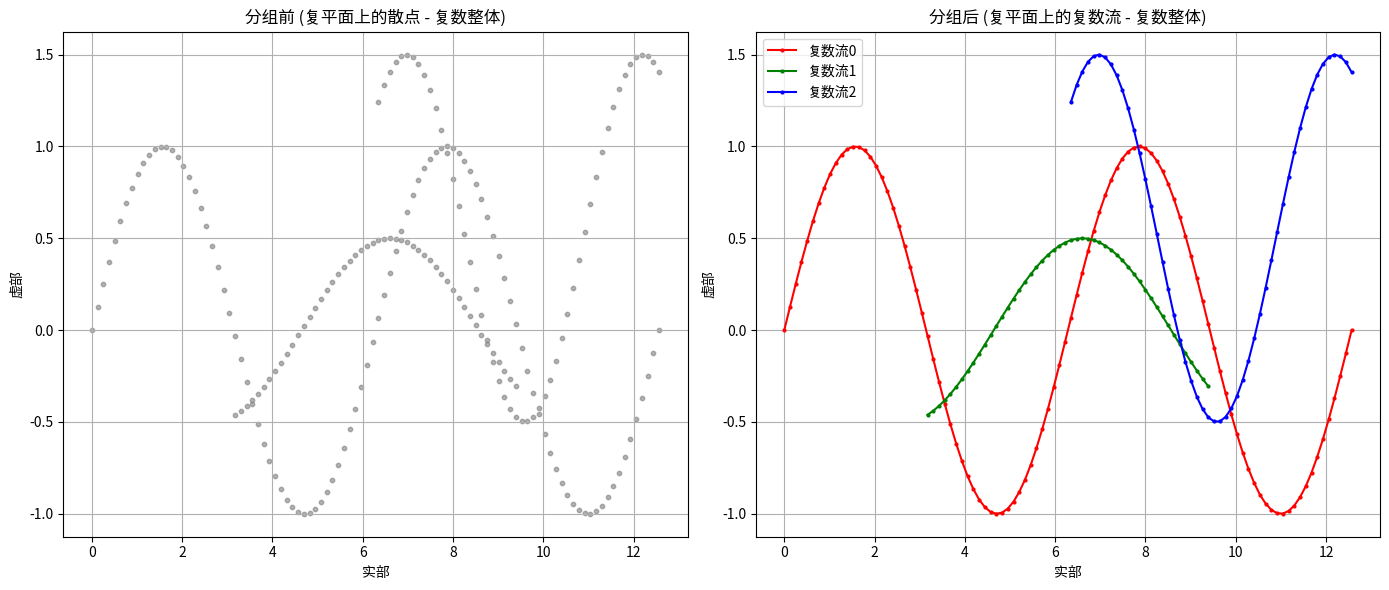
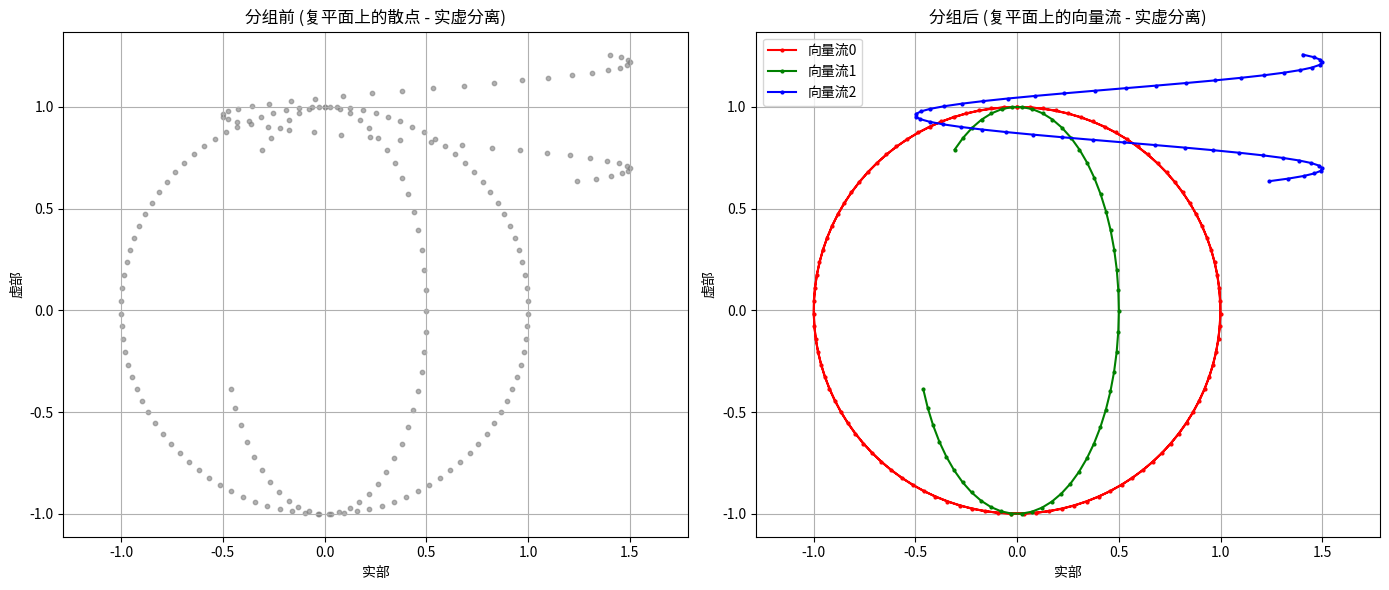
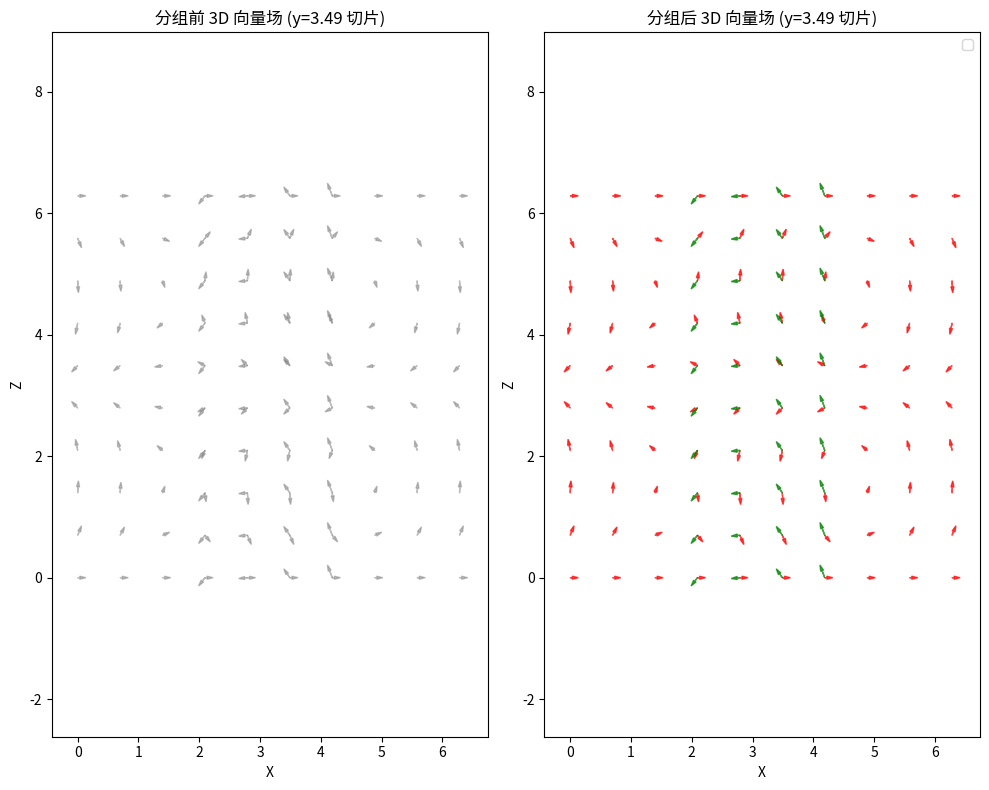

Recreate these plots in Python, in order.
import numpy as np
import random
from matplotlib import pyplot as plt
from scipy.optimize import linear_sum_assignment


# --- 辅助函数：估计向量分量的偏导数 ---
def estimate_derivative_one_sided_vector_component(Zg_out, assigned, idx, s, axis, delta, vector_component_idx,
                                                   output_dtype):
    """
    在多维数组 Zg_out (存储形状为 (m, num_vector_dims) 的 np.array) 上，
    沿 axis 方向在点 idx 处，估计第 s 条曲面在第 vector_component_idx 个向量分量上的偏导数。
    优先使用已赋值的后向差分，不可用时使用已赋值的前向差分；
    若都不可用，返回 0.0 (或 0.0+0.0j)。
    如果 Zg_out[idx][s, vector_component_idx] 或邻居点的值为 NaN，则无法计算导数，返回 0.0 (或 0.0+0.0j)。
    """
    idx_list = list(idx)

    current_val_s_comp = Zg_out[idx][s, vector_component_idx]
    if np.isnan(current_val_s_comp):
        return output_dtype(0.0)

    # 后向差分
    if idx[axis] - 1 >= 0:
        idx_list_b = idx_list.copy()
        idx_list_b[axis] -= 1
        nb = tuple(idx_list_b)
        if assigned[nb]:
            prev_val_s_comp = Zg_out[nb][s, vector_component_idx]
            if not np.isnan(prev_val_s_comp):
                return (current_val_s_comp - prev_val_s_comp) / delta

    # 前向差分
    if idx[axis] + 1 < Zg_out.shape[axis]:
        idx_list_f = idx_list.copy()
        idx_list_f[axis] += 1
        nf = tuple(idx_list_f)
        if assigned[nf]:
            next_val_s_comp = Zg_out[nf][s, vector_component_idx]
            if not np.isnan(next_val_s_comp):
                return (next_val_s_comp - current_val_s_comp) / delta

    return output_dtype(0.0)


def group_vectors_one_sided_hungarian(
        Z_vector_components,  # list of np.ndarray, each containing lists of numbers (float or complex)
        deltas,
        value_weights,  # (n_dims, n_dims)
        deriv_weights,  # (n_dims, n_dims)
        max_m=None,
        initial_derivatives=None,  # (max_m, n_dims, num_vector_dims)
        nan_cost_penalty=1e9
):
    """
    任意 n 维参数空间中，对多维向量场进行分组。
    每个格点上的数据是 K 维向量的列表，向量分量可以是 float 或 complex。

    参数
    ----
    Z_vector_components : list of np.ndarray
        长度为 num_vector_dims 的列表。每个元素 Z_k 是一个 np.ndarray，
        其 dtype=object, shape=dims。Z_k[idx] 存放长度可变的 numbers 列表，
        代表在点 idx 处所有观测向量的第 k 个分量。
        如果需要处理复数作为一个整体，则 list 长度为 1，
        Z_vector_components[0][idx] = [complex1, complex2, ...]
    deltas : sequence of float, length = n_dims
        各维度的网格步长 Δ_d。
    value_weights : np.ndarray, shape=(n_dims, n_dims)
        生长方向 d（行）对应的“值差”权重向量，列索引 j。
    deriv_weights : np.ndarray, shape=(n_dims, n_dims)
        生长方向 d（行）对应的“导数不连续”权重向量，列索引 j。
    max_m : int, optional
        要追踪的最大曲面/向量流数量。如果未指定，则取所有格点中
        Z_vector_components[0] 列表中长度的最大值。
    initial_derivatives : optional np.ndarray, shape=(max_m, n_dims, num_vector_dims)
        原点处 max_m 条曲面/向量流的初始偏导数猜测值。
        d_prev[s, grow_dir, vector_comp]
    nan_cost_penalty : float, optional
        当一个向量流在前一个点是 np.nan 时，它与当前点真实观测值匹配的惩罚。

    返回
    ----
    Zg_out : np.ndarray, dtype=object, shape=dims
        每个点存放已排序（按向量流索引）的 np.ndarray，形状为 (max_m, num_vector_dims)。
        如果某个向量流在某个点没有找到匹配，对应位置的所有分量将为 np.nan。
    """
    if not Z_vector_components:
        raise ValueError("Z_vector_components cannot be empty.")

    dims = Z_vector_components[0].shape
    n_dims = len(dims)
    num_vector_dims = len(Z_vector_components)
    origin = tuple([0] * n_dims)

    # 确定输出数组的dtype，基于输入数据的类型
    # 检查第一个非空列表的第一个元素的类型
    output_dtype = float
    for idx in np.ndindex(*dims):
        if Z_vector_components[0][idx] is not None and len(Z_vector_components[0][idx]) > 0:
            if isinstance(Z_vector_components[0][idx][0], complex):
                output_dtype = complex
            break

    # 确定要追踪的向量流数量 m
    if max_m is None:
        m = 0
        has_data = False
        for idx in np.ndindex(*dims):
            if Z_vector_components[0][idx] is not None:
                m = max(m, len(Z_vector_components[0][idx]))
                if len(Z_vector_components[0][idx]) > 0:
                    has_data = True
        if not has_data:
            raise ValueError("Z_vector_components appears to contain no data for any point.")
        if m == 0:
            raise ValueError("Z_vector_components contains data points, but all lists are empty.")
    else:
        m = max_m

    # 输出与标记数组
    # Zg_out[idx] 存储一个形状为 (m, num_vector_dims) 的 np.array
    Zg_out = np.empty(dims, dtype=object)
    assigned = np.zeros(dims, dtype=bool)

    # --- 处理原点 ---
    origin_num_candidates = 0
    if Z_vector_components[0][origin] is not None:
        origin_num_candidates = len(Z_vector_components[0][origin])

    if origin_num_candidates == 0:
        Zg_out[origin] = np.full((m, num_vector_dims), np.nan, dtype=output_dtype)
    else:
        # 收集原点处的观测向量
        origin_vectors = []
        for i in range(origin_num_candidates):
            vec = [Z_k[origin][i] for Z_k in Z_vector_components]
            origin_vectors.append(np.array(vec, dtype=output_dtype))

        # 对向量进行排序（例如，按第一个分量的实部/值）
        # 对于复数，默认会按模和角度排序，或按实部，再按虚部
        # 这里为了稳定，我们强制按第一个分量的实部（如果存在）或直接值排序
        origin_vectors.sort(key=lambda v: (v[0].real if isinstance(v[0], complex) else v[0]))

        temp_arr = np.full((m, num_vector_dims), np.nan, dtype=output_dtype)
        num_to_fill = min(m, len(origin_vectors))
        temp_arr[:num_to_fill, :] = np.array(origin_vectors[:num_to_fill])
        Zg_out[origin] = temp_arr
    assigned[origin] = True

    # --- 按字典序遍历 ---
    for idx in np.ndindex(*dims):
        if assigned[idx]:
            continue

        # 收集所有已赋值的后向邻点
        neighbors = []
        for d in range(n_dims):
            if idx[d] > 0:
                nb = list(idx);
                nb[d] -= 1;
                nb = tuple(nb)
                if assigned[nb]:
                    neighbors.append((nb, d))

        if not neighbors:
            Zg_out[idx] = np.full((m, num_vector_dims), np.nan, dtype=output_dtype)
            assigned[idx] = True
            continue

        # 收集当前格点处的候选观测向量
        num_candidates = 0
        if Z_vector_components[0][idx] is not None:
            num_candidates = len(Z_vector_components[0][idx])

        if num_candidates == 0:
            Zg_out[idx] = np.full((m, num_vector_dims), np.nan, dtype=output_dtype)
            assigned[idx] = True
            continue

        candidates = []  # list of (num_vector_dims,) np.array
        for i in range(num_candidates):
            vec = [Z_k[idx][i] for Z_k in Z_vector_components]
            candidates.append(np.array(vec, dtype=output_dtype))

        # 构建代价矩阵，维度为 (m, num_candidates)
        C_total = np.zeros((m, num_candidates), dtype=float)

        for neighbor, grow_dir in neighbors:
            v_prev_arr = Zg_out[neighbor]  # (m, num_vector_dims) np.array, possibly with NaNs

            if v_prev_arr is None:
                continue

            # d_prev: (m, n_dims, num_vector_dims)
            d_prev = np.zeros((m, n_dims, num_vector_dims), dtype=output_dtype)
            for s in range(m):
                # 只有当此向量流在邻点至少有一个非NaN分量时才尝试计算导数
                if not np.all(np.isnan(v_prev_arr[s])):
                    for d in range(n_dims):
                        for k in range(num_vector_dims):
                            d_prev[s, d, k] = estimate_derivative_one_sided_vector_component(
                                Zg_out, assigned, neighbor, s, d, deltas[d], k, output_dtype
                            )

            C_nb = np.full((m, num_candidates), fill_value=nan_cost_penalty * 2, dtype=float)

            for s in range(m):
                if np.all(np.isnan(v_prev_arr[s])):
                    # 如果前一个点此向量流所有分量都是 NaN
                    for c_idx in range(num_candidates):
                        C_nb[s, c_idx] = nan_cost_penalty
                else:
                    v_prev_s_vector = v_prev_arr[s]  # (num_vector_dims,) np.array
                    for c_idx, c_vector in enumerate(candidates):  # c_vector is (num_vector_dims,) np.array
                        # 值连续性
                        cost_val = 0.0
                        for j in range(n_dims):
                            cost_val_j = value_weights[grow_dir, j] * np.linalg.norm(c_vector - v_prev_s_vector)
                            cost_val += cost_val_j

                            # 导数连续性
                        cost_der = 0.0
                        for j in range(n_dims):
                            deriv_diff_vector = (c_vector - v_prev_s_vector) / deltas[j] - d_prev[s, j,
                                                                                           :]  # (num_vector_dims,) vector
                            cost_der_j = deriv_weights[grow_dir, j] * np.linalg.norm(deriv_diff_vector)
                            cost_der += cost_der_j

                        C_nb[s, c_idx] = cost_val + cost_der

            C_total += C_nb

        row_ind, col_ind = linear_sum_assignment(C_total)

        ordered = np.full((m, num_vector_dims), np.nan, dtype=output_dtype)
        for s_idx, c_idx in zip(row_ind, col_ind):
            if s_idx < m:
                ordered[s_idx, :] = candidates[c_idx]

        Zg_out[idx] = ordered
        assigned[idx] = True

    return Zg_out


if __name__ == '__main__':
    # --- 1D 示例：普通复数曲线分类 (复数作为整体处理) ---
    nx_comp = 100
    dims_comp = (nx_comp,)
    deltas_comp = (1.0,)

    value_weights_comp = np.array([[1.0]])
    deriv_weights_comp = np.array([[10.0]])

    m_comp_curves = 3
    num_vector_dims_complex_as_whole = 1  # 复数作为单个“向量分量”

    initial_derivs_comp_as_whole = np.zeros((m_comp_curves, len(deltas_comp), num_vector_dims_complex_as_whole),
                                            dtype=complex)

    x_comp = np.linspace(0, 4 * np.pi, nx_comp)

    Z_complex = np.empty(dims_comp, dtype=object)

    for i in range(nx_comp):
        vals_complex_total = []
        # Curve 0: z = sin(x) + i * cos(x)
        vals_complex_total.append(np.sin(x_comp[i]) + 1j * np.cos(x_comp[i]))

        # Curve 1: z = cos(0.8x+1) + i * sin(0.8x+1)
        if nx_comp // 4 <= i < 3 * nx_comp // 4:
            vals_complex_total.append(0.5*np.cos(x_comp[i] * 0.8 + 1) + 1j * np.sin(x_comp[i] * 0.8 + 1))

        # Curve 2: z = (sin(1.2x-0.5)+0.5) + i * x/10
        if nx_comp // 2 <= i < nx_comp:
            vals_complex_total.append((np.sin(x_comp[i] * 1.2 - 0.5) + 0.5) + 1j * (x_comp[i] / 10))

        random.shuffle(vals_complex_total)

        # 作为一个整体，只有一个分量列表
        Z_complex[i] = vals_complex_total

    # 传递给函数时，Z_vector_components 列表只包含一个元素
    Z_vector_components_comp_as_whole = [Z_complex]

    print(
        f"\n1D Scattered Complex Data (As Whole): Max m detected is {max(len(Z_vector_components_comp_as_whole[0][i]) for i in np.ndindex(*dims_comp))}")

    Zg_comp_as_whole = group_vectors_one_sided_hungarian(
        Z_vector_components_comp_as_whole, deltas_comp,
        value_weights=value_weights_comp,
        deriv_weights=deriv_weights_comp,
        max_m=m_comp_curves,
        initial_derivatives=initial_derivs_comp_as_whole,
        nan_cost_penalty=1e5
    )

    plt.figure(figsize=(14, 6))

    plt.subplot(1, 2, 1)
    for i in range(nx_comp):
        complex_vals = Z_vector_components_comp_as_whole[0][i]
        if complex_vals is not None:
            for c_val in complex_vals:
                plt.scatter(x_comp[i], c_val.real, s=10, alpha=0.6, color='gray')
    plt.title('分组前 (复平面上的散点 - 复数整体)')
    plt.xlabel('实部');
    plt.ylabel('虚部')
    plt.grid(True)

    plt.subplot(1, 2, 2)
    colors = ['r', 'g', 'b', 'c', 'm', 'y', 'k']
    for s in range(m_comp_curves):
        # Zg_comp_as_whole[i] 是一个 (m_comp_curves, 1) 数组，其中唯一分量是复数
        re_coords = [Zg_comp_as_whole[i][s, 0].real if not np.isnan(Zg_comp_as_whole[i][s, 0]) else np.nan for i in
                     range(nx_comp)]
        im_coords = [Zg_comp_as_whole[i][s, 0].imag if not np.isnan(Zg_comp_as_whole[i][s, 0]) else np.nan for i in
                     range(nx_comp)]

        plt.plot(x_comp, np.ma.masked_invalid(re_coords),
                 label=f'复数流{s}', color=colors[s % len(colors)], marker='.', markersize=4)
    plt.title('分组后 (复平面上的复数流 - 复数整体)')
    plt.xlabel('实部')
    plt.ylabel('虚部')
    plt.legend()
    plt.grid(True)

    plt.tight_layout()
    plt.show()

    # --- 1D 示例：零散复数曲线分类 (现在作为2D向量处理) ---
    # 保持不变，以验证双模式兼容性
    nx = 100
    dims1 = (nx,)
    deltas1 = (1.0,)

    value_weights_1d = np.array([[1.0]])
    deriv_weights_1d = np.array([[10.0]])

    m_curves = 3
    num_vector_dims_complex = 2  # Real and Imaginary parts
    initial_derivs_1d_vec = np.zeros((m_curves, len(deltas1), num_vector_dims_complex),
                                     dtype=float)  # Note dtype=float here

    Z_real = np.empty(dims1, dtype=object)
    Z_imag = np.empty(dims1, dtype=object)

    for i in range(nx):
        vals_complex = Z_complex[i]
        Z_real[i] = [c.real for c in vals_complex]
        Z_imag[i] = [c.imag for c in vals_complex]

    Z_vector_components_1d = [Z_real, Z_imag]

    print(
        f"\n1D Scattered Complex Data (Separated): Max m detected is {max(len(Z_vector_components_1d[0][i]) for i in np.ndindex(*dims1))}")

    Zg1_vectorized = group_vectors_one_sided_hungarian(
        Z_vector_components_1d, deltas1,
        value_weights=value_weights_1d,
        deriv_weights=deriv_weights_1d,
        max_m=m_curves,
        initial_derivatives=initial_derivs_1d_vec,
        nan_cost_penalty=1e5
    )

    plt.figure(figsize=(14, 6))

    plt.subplot(1, 2, 1)
    for i in range(nx):
        real_vals = Z_vector_components_1d[0][i]
        imag_vals = Z_vector_components_1d[1][i]
        if real_vals is not None:
            for r, im in zip(real_vals, imag_vals):
                plt.scatter(r, im, s=10, alpha=0.6, color='gray')
    plt.title('分组前 (复平面上的散点 - 实虚分离)')
    plt.xlabel('实部');
    plt.ylabel('虚部')
    plt.grid(True)
    plt.axis('equal')

    plt.subplot(1, 2, 2)
    colors = ['r', 'g', 'b', 'c', 'm', 'y', 'k']
    for s in range(m_curves):
        re_coords = [Zg1_vectorized[i][s, 0] if not np.isnan(Zg1_vectorized[i][s, 0]) else np.nan for i in range(nx)]
        im_coords = [Zg1_vectorized[i][s, 1] if not np.isnan(Zg1_vectorized[i][s, 1]) else np.nan for i in range(nx)]

        plt.plot(np.ma.masked_invalid(re_coords), np.ma.masked_invalid(im_coords),
                 label=f'向量流{s}', color=colors[s % len(colors)], marker='.', markersize=4)
    plt.title('分组后 (复平面上的向量流 - 实虚分离)')
    plt.xlabel('实部');
    plt.ylabel('虚部');
    plt.legend()
    plt.grid(True)
    plt.axis('equal')

    plt.tight_layout()
    plt.show()

    # --- 3D 示例 (多维向量，例如 3D 向量场) ---
    # 保持不变
    nx, ny, nz = 10, 10, 10
    dims3 = (nx, ny, nz)
    deltas3 = (1.0, 1.0, 1.0)
    m_3d_vectors = 2
    num_vector_dims_3d = 3

    value_weights_3d = np.array([
        [1.0, 0.5, 0.2],
        [0.5, 1.0, 0.3],
        [0.2, 0.3, 1.0],
    ])

    deriv_weights_3d = np.array([
        [10.0, 2.0, 1.0],
        [2.0, 5.0, 1.5],
        [1.0, 1.5, 2.0],
    ])

    initial_derivs_3d_vec = np.zeros((m_3d_vectors, len(deltas3), num_vector_dims_3d), dtype=float)

    x = np.linspace(0, 2 * np.pi, nx)
    y = np.linspace(0, 2 * np.pi, ny)
    z = np.linspace(0, 2 * np.pi, nz)
    X, Y, Z = np.meshgrid(x, y, z, indexing='ij')

    Z_X_comp = np.empty(dims3, dtype=object)
    Z_Y_comp = np.empty(dims3, dtype=object)
    Z_Z_comp = np.empty(dims3, dtype=object)

    for idx in np.ndindex(*dims3):
        vectors = []
        v0_x = -np.sin(Y[idx]) * np.cos(Z[idx])
        v0_y = np.cos(X[idx]) * np.sin(Z[idx])
        v0_z = np.sin(X[idx]) * np.cos(Y[idx])
        vectors.append(np.array([v0_x, v0_y, v0_z]))

        if (X[idx] > np.pi / 2 and X[idx] < 3 * np.pi / 2) and \
                (Y[idx] > np.pi / 2 and Y[idx] < 3 * np.pi / 2):
            v1_x = np.cos(Y[idx]) + 0.5
            v1_y = -np.sin(X[idx]) + 0.3
            v1_z = np.cos(Z[idx]) * 0.8
            vectors.append(np.array([v1_x, v1_y, v1_z]))

        random.shuffle(vectors)

        Z_X_comp[idx] = [v[0] for v in vectors]
        Z_Y_comp[idx] = [v[1] for v in vectors]
        Z_Z_comp[idx] = [v[2] for v in vectors]

    Z_vector_components_3d = [Z_X_comp, Z_Y_comp, Z_Z_comp]

    print(
        f"\n3D Scattered Vector Data: Max m detected is {max(len(Z_vector_components_3d[0][idx]) for idx in np.ndindex(*dims3))}")

    Zg3_vectorized = group_vectors_one_sided_hungarian(
        Z_vector_components_3d, deltas3,
        value_weights=value_weights_3d,
        deriv_weights=deriv_weights_3d,
        max_m=m_3d_vectors,
        initial_derivatives=initial_derivs_3d_vec,
        nan_cost_penalty=1e5
    )

    y0_slice = ny // 2
    plt.figure(figsize=(10, 8))

    plt.subplot(1, 2, 1)
    for i in range(nx):
        for k in range(nz):
            vecs_at_point = []
            if Z_vector_components_3d[0][i, y0_slice, k] is not None:
                for c_idx in range(len(Z_vector_components_3d[0][i, y0_slice, k])):
                    vecs_at_point.append(np.array([Z_X_comp[i, y0_slice, k][c_idx], Z_Y_comp[i, y0_slice, k][c_idx],
                                                   Z_Z_comp[i, y0_slice, k][c_idx]]))

            for vec in vecs_at_point:
                plt.arrow(x[i], z[k], vec[0] * 0.1, vec[1] * 0.1, color='gray', alpha=0.5, head_width=0.05,
                          head_length=0.1)
    plt.title(f'分组前 3D 向量场 (y={y[y0_slice]:.2f} 切片)')
    plt.xlabel('X');
    plt.ylabel('Z')
    plt.axis('equal')

    plt.subplot(1, 2, 2)
    for s in range(m_3d_vectors):
        x_coords = [x[i] for i in range(nx) for k in range(nz) if not np.isnan(Zg3_vectorized[i, y0_slice, k][s, 0])]
        z_coords = [z[k] for i in range(nx) for k in range(nz) if not np.isnan(Zg3_vectorized[i, y0_slice, k][s, 0])]
        u_coords = [Zg3_vectorized[i, y0_slice, k][s, 0] for i in range(nx) for k in range(nz) if
                    not np.isnan(Zg3_vectorized[i, y0_slice, k][s, 0])]
        v_coords = [Zg3_vectorized[i, y0_slice, k][s, 1] for i in range(nx) for k in range(nz) if
                    not np.isnan(Zg3_vectorized[i, y0_slice, k][s, 0])]

        for i_idx, _x in enumerate(x_coords):
            plt.arrow(_x, z_coords[i_idx], u_coords[i_idx] * 0.1, v_coords[i_idx] * 0.1,
                      color=colors[s % len(colors)], alpha=0.7, head_width=0.05, head_length=0.1)
    plt.title(f'分组后 3D 向量场 (y={y[y0_slice]:.2f} 切片)')
    plt.xlabel('X');
    plt.ylabel('Z')
    plt.axis('equal')
    plt.legend()

    plt.tight_layout()
    plt.show()
